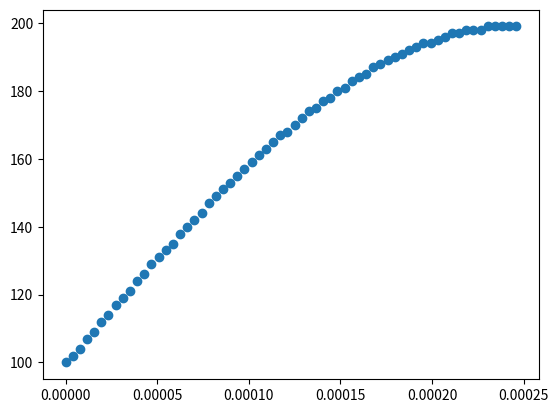

The matplotlib source for this figure:
#!/usr/bin/env python3
import math
import matplotlib.pyplot as plt

shifted_sin_values = []
direct_sin_values = []

min_freq = 1e3
max_period = 1/min_freq #what we want in total, the interface we will be presenting
N = 8 # bits of precision

maximum_value = int(2**N / 4) #Pick up one quarter of the samples (possible addresses) we get from phase accumulator. So if we have 8 bit addresses, internally we only store 6bit addresses and compute the rest on the fly
for i in range(maximum_value): #You generate a quarter of the sin lookup values
    val = i * max_period/2**N #sample the quarter period
    sin_val = round(math.sin(2 * math.pi * min_freq * val),20)

    sin_val = abs(sin_val)
    calculated_sin = int((sin_val+1)*100)
    string = "6'b" + bin(i)[2:] + ": " + "intermediate_value = 8'd" + str(calculated_sin) +  ";"
    print(string)
    shifted_sin_values.append((val, calculated_sin))
    direct_sin_values.append((val, sin_val))


unwrapped_list = [(x[0], (x[1])/100 - 1) for x in shifted_sin_values]
#plt.scatter(*zip(*unwrapped_list))
plt.scatter(*zip(*shifted_sin_values))
plt.show()



#plt.scatter(*zip(*shifted_sin_values))
#plt.show()
